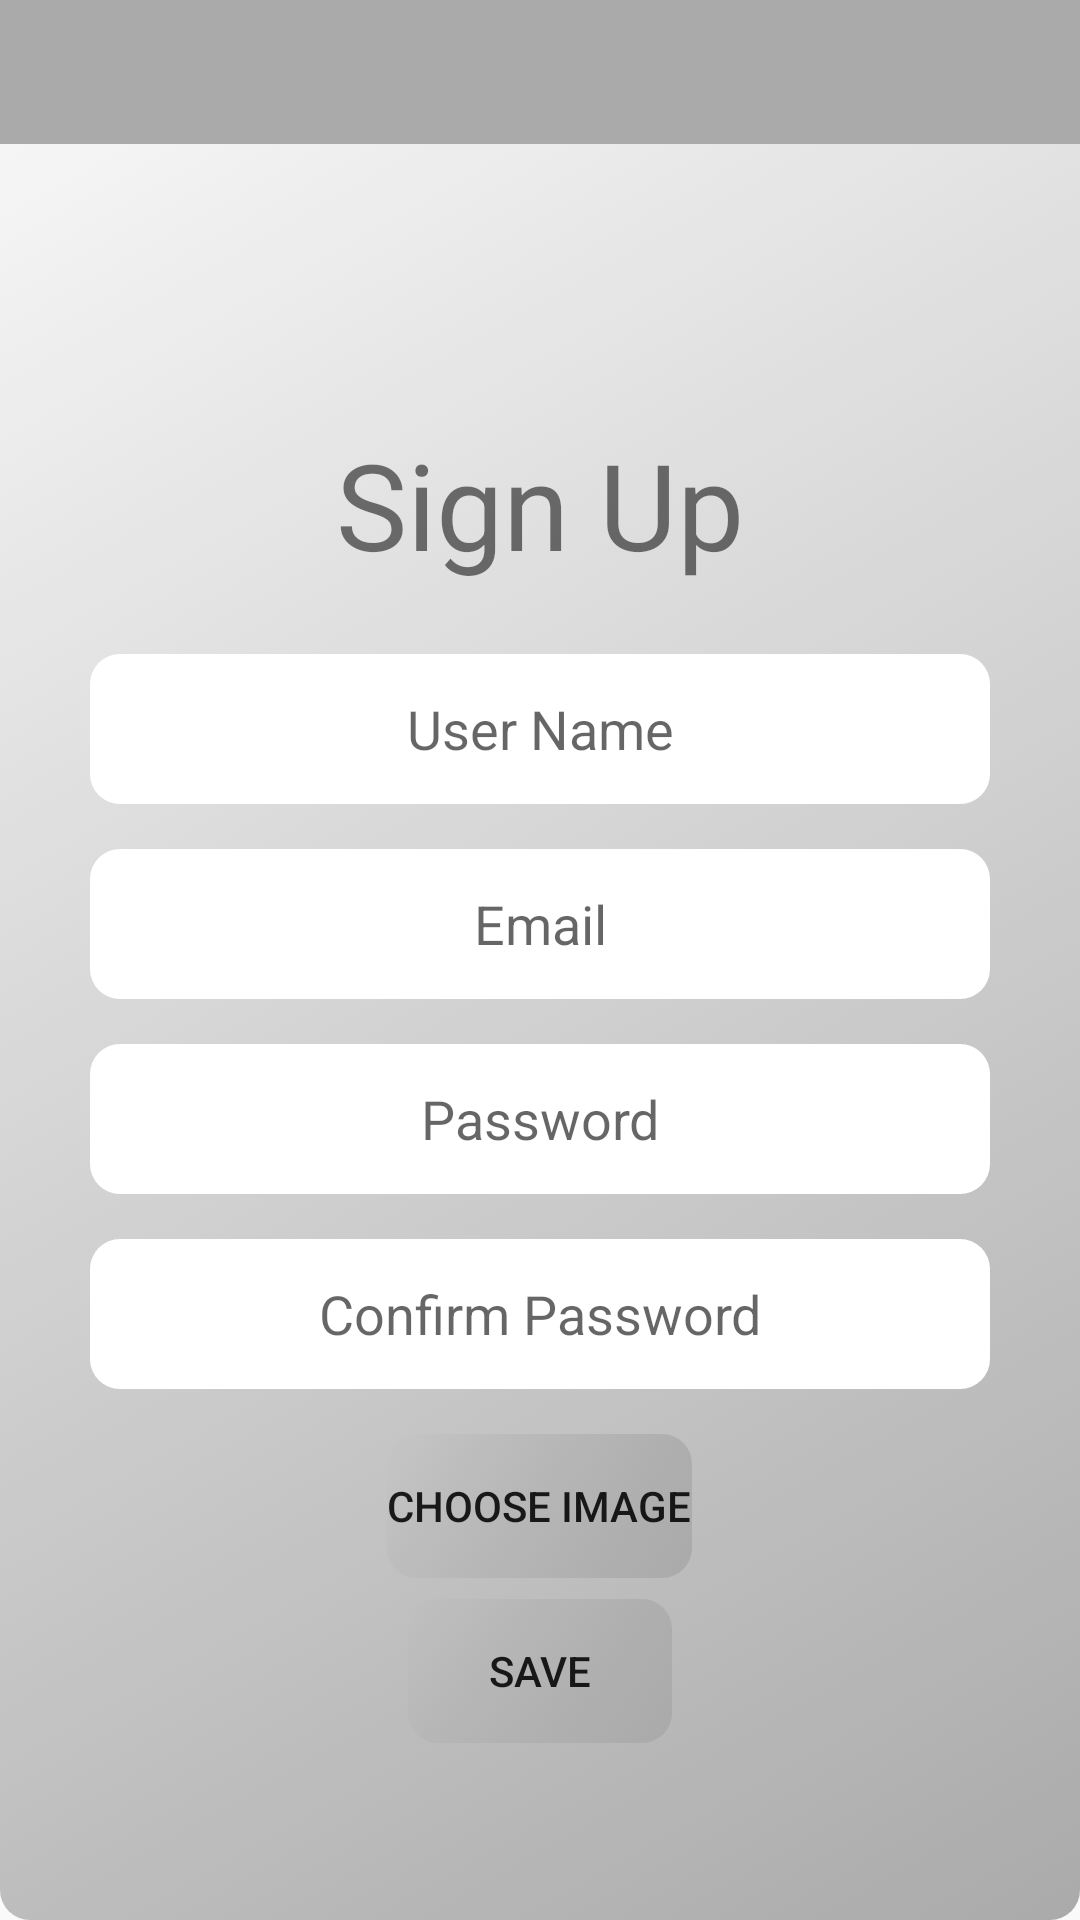

This screen was rendered from an Android layout file. Write that file and the resources it references.
<!-- AndroidManifest.xml: application theme AppTheme -->
<!-- res/layout/activity_signup.xml -->
<?xml version="1.0" encoding="utf-8"?>
<LinearLayout xmlns:android="http://schemas.android.com/apk/res/android"
    xmlns:app="http://schemas.android.com/apk/res-auto"
    xmlns:tools="http://schemas.android.com/tools"
    android:layout_width="match_parent"
    android:layout_height="match_parent"
    android:orientation="vertical"
    android:background="@drawable/button_background"
    tools:context=".SignupActivity">

    <com.google.android.material.appbar.AppBarLayout
        android:id="@+id/lytToolBar"
        android:layout_width="match_parent"
        android:layout_height="wrap_content"
        android:theme="@style/ThemeOverlay.AppCompat.Dark.ActionBar">

        <androidx.appcompat.widget.Toolbar
            android:id="@+id/toolbar"
            android:layout_width="match_parent"
            android:layout_height="48dp"
            android:background="@android:color/darker_gray"
            app:layout_scrollFlags="scroll|enterAlways"

            />
    </com.google.android.material.appbar.AppBarLayout>

    <ScrollView
        android:layout_width="match_parent"
        android:layout_height="wrap_content"
        android:layout_marginTop="90dp"
        >
        <RelativeLayout
            android:layout_width="match_parent"
            android:layout_height="wrap_content"
            >
            <TextView
                android:id="@+id/signupString"
                android:layout_width="wrap_content"
                android:layout_height="60sp"
                android:text="Sign Up"
                android:textSize="40sp"
                android:gravity="center"
                android:layout_centerHorizontal="true"
                android:layout_marginBottom="20dp"
                />
            <EditText
                android:id="@+id/userName"
                android:layout_width="300dp"
                android:layout_height="50dp"
                android:background="@drawable/text_corner_round"
                android:layout_below="@+id/signupString"
                android:gravity="center"
                android:hint="User Name"
                android:layout_centerHorizontal="true"
                android:layout_marginBottom="15dp"
                />
            <EditText
                android:id="@+id/eMail"
                android:layout_width="300dp"
                android:layout_height="50dp"
                android:background="@drawable/text_corner_round"
                android:layout_below="@+id/userName"
                android:gravity="center"
                android:hint="Email"
                android:layout_centerHorizontal="true"
                android:layout_marginBottom="15dp"
                />
            <EditText
                android:id="@+id/passwordText"
                android:layout_width="300dp"
                android:layout_height="50dp"
                android:background="@drawable/text_corner_round"
                android:layout_below="@+id/eMail"
                android:gravity="center"
                android:inputType="textPassword"
                android:hint="Password"
                android:layout_centerHorizontal="true"
                android:layout_marginBottom="15dp"
                />
            <EditText
                android:id="@+id/confirmPasswordText"
                android:layout_width="300dp"
                android:layout_height="50dp"
                android:background="@drawable/text_corner_round"
                android:layout_below="@+id/passwordText"
                android:gravity="center"
                android:inputType="textPassword"
                android:hint="Confirm Password"
                android:layout_centerHorizontal="true"
                android:layout_marginBottom="15dp"
                />

            <Button
                android:id="@+id/chooseImage"
                android:layout_width="wrap_content"
                android:layout_height="wrap_content"
                android:layout_below="@+id/confirmPasswordText"
                android:text="Choose Image"
                android:background="@drawable/button_background"
                android:layout_centerHorizontal="true"
                />

            <Button
                android:id="@+id/signupId"
                android:layout_width="wrap_content"
                android:layout_height="wrap_content"
                android:layout_below="@+id/chooseImage"
                android:text="Save"
                android:layout_marginTop="7dp"
                android:background="@drawable/button_background"
                android:layout_centerHorizontal="true"
                />

            <ImageView
                android:id="@+id/imgPhoto"
                android:layout_width="match_parent"
                android:layout_height="wrap_content"
                android:layout_marginTop="10dp"
                android:layout_marginBottom="10dp"
                android:layout_below="@+id/signupId"/>

        </RelativeLayout>

    </ScrollView>
</LinearLayout>
<!-- resources referenced by this layout -->
<resources>
  <!-- drawable button_background (drawable) -->
  <?xml version="1.0" encoding="utf-8"?>
  <selector xmlns:android="http://schemas.android.com/apk/res/android">
      <item>
          <shape>
              <corners android:radius="10dp" />
              <gradient android:angle="135"  android:startColor="@android:color/darker_gray"  />
          </shape>
      </item>
  </selector>
  <!-- drawable text_corner_round (drawable) -->
  <?xml version="1.0" encoding="utf-8"?>
  <selector xmlns:android="http://schemas.android.com/apk/res/android">
      <item>
          <shape>
              <corners android:radius="10dp" />
              <solid android:color="@android:color/white" />
          </shape>
      </item>
  </selector>
  <style name="AppTheme" parent="Theme.AppCompat.Light.DarkActionBar">
          
          <item name="colorPrimary">@color/colorPrimary</item>
          <item name="colorPrimaryDark">@color/colorPrimaryDark</item>
          <item name="colorAccent">@color/colorAccent</item>
          
          <item name="windowActionBarOverlay">@null</item>
          
          <item name="windowNoTitle">true</item>
          
          <item name="windowActionBar">false</item>
      </style>
  <!-- not gathered from this repository: default colours our renderer supplied (Android Studio template values) -->
  <color name="colorPrimary">#FF6200EE</color>
  <color name="colorPrimaryDark">#FF3700B3</color>
  <color name="colorAccent">#FF03DAC5</color>
</resources>
